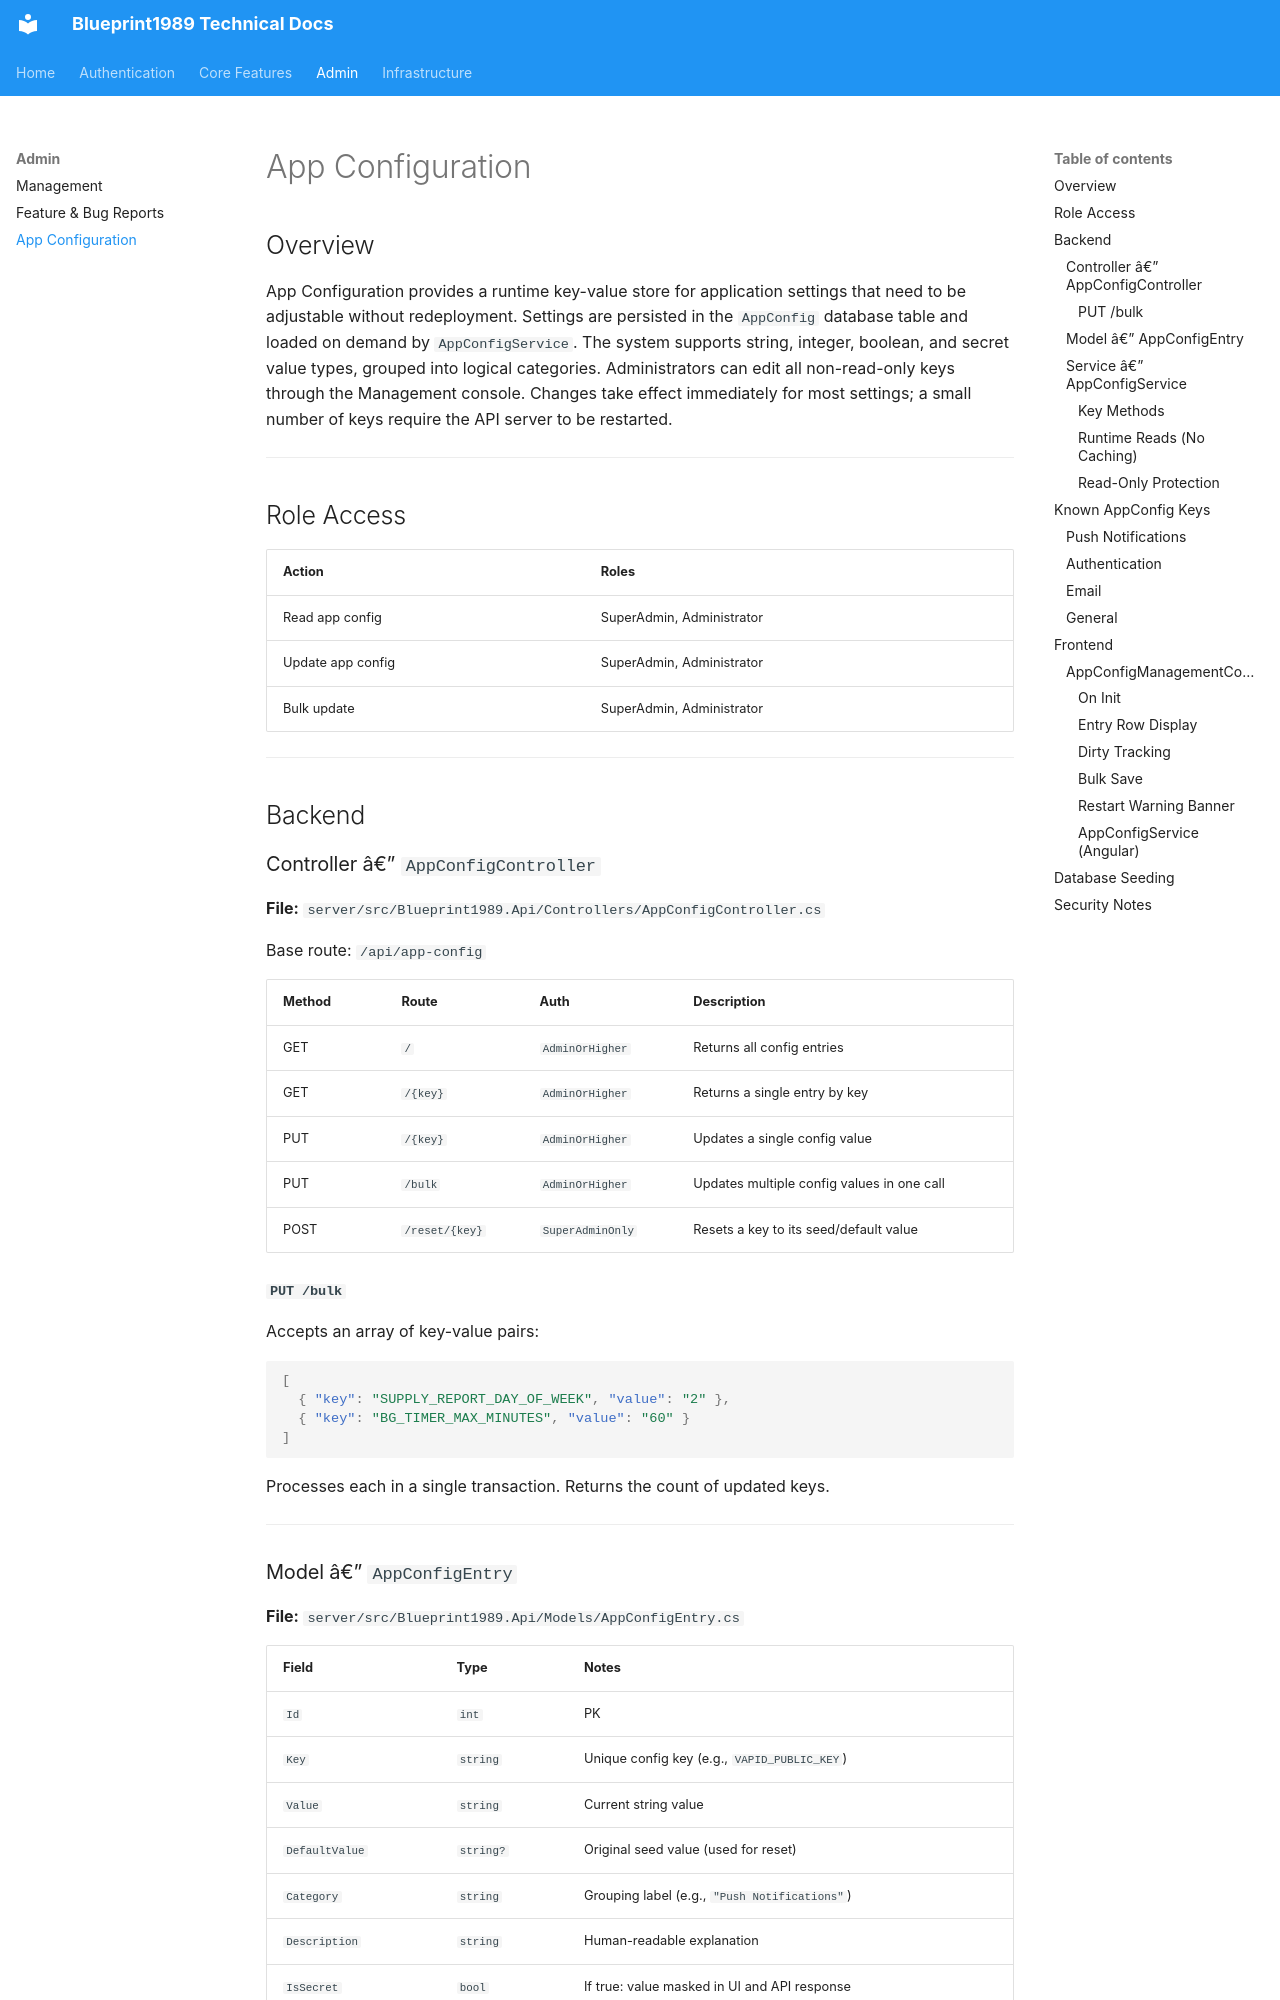

repository: CarolineChirenje/blueprint1989 · page: App-Configuration/index.html · generator: mkdocs

# App Configuration

## Overview

App Configuration provides a runtime key-value store for application settings that need to be adjustable without redeployment. Settings are persisted in the `AppConfig` database table and loaded on demand by `AppConfigService`. The system supports string, integer, boolean, and secret value types, grouped into logical categories. Administrators can edit all non-read-only keys through the Management console. Changes take effect immediately for most settings; a small number of keys require the API server to be restarted.

---

## Role Access

| Action | Roles |
|---|---|
| Read app config | SuperAdmin, Administrator |
| Update app config | SuperAdmin, Administrator |
| Bulk update | SuperAdmin, Administrator |

---

## Backend

### Controller â€” `AppConfigController`

**File:** `server/src/Blueprint1989.Api/Controllers/AppConfigController.cs`

Base route: `/api/app-config`

| Method | Route | Auth | Description |
|---|---|---|---|
| GET | `/` | `AdminOrHigher` | Returns all config entries |
| GET | `/{key}` | `AdminOrHigher` | Returns a single entry by key |
| PUT | `/{key}` | `AdminOrHigher` | Updates a single config value |
| PUT | `/bulk` | `AdminOrHigher` | Updates multiple config values in one call |
| POST | `/reset/{key}` | `SuperAdminOnly` | Resets a key to its seed/default value |

#### `PUT /bulk`

Accepts an array of key-value pairs:

```json
[
  { "key": "SUPPLY_REPORT_DAY_OF_WEEK", "value": "2" },
  { "key": "BG_TIMER_MAX_MINUTES", "value": "60" }
]
```

Processes each in a single transaction. Returns the count of updated keys.

---

### Model â€” `AppConfigEntry`

**File:** `server/src/Blueprint1989.Api/Models/AppConfigEntry.cs`

| Field | Type | Notes |
|---|---|---|
| `Id` | `int` | PK |
| `Key` | `string` | Unique config key (e.g., `VAPID_PUBLIC_KEY`) |
| `Value` | `string` | Current string value |
| `DefaultValue` | `string?` | Original seed value (used for reset) |
| `Category` | `string` | Grouping label (e.g., `"Push Notifications"`) |
| `Description` | `string` | Human-readable explanation |
| `IsSecret` | `bool` | If true: value masked in UI and API response |
| `IsReadOnly` | `bool` | If true: cannot be updated via API |
| `RequiresRestart` | `bool` | If true: server needs restart for change to take effect |
| `DataType` | `string` | `"string"`, `"int"`, `"bool"` â€” for UI input type |
| `UpdatedAt` | `DateTime` | Last modification timestamp |

---

### Service â€” `AppConfigService`

**File:** `server/src/Blueprint1989.Api/Services/AppConfigService.cs`
